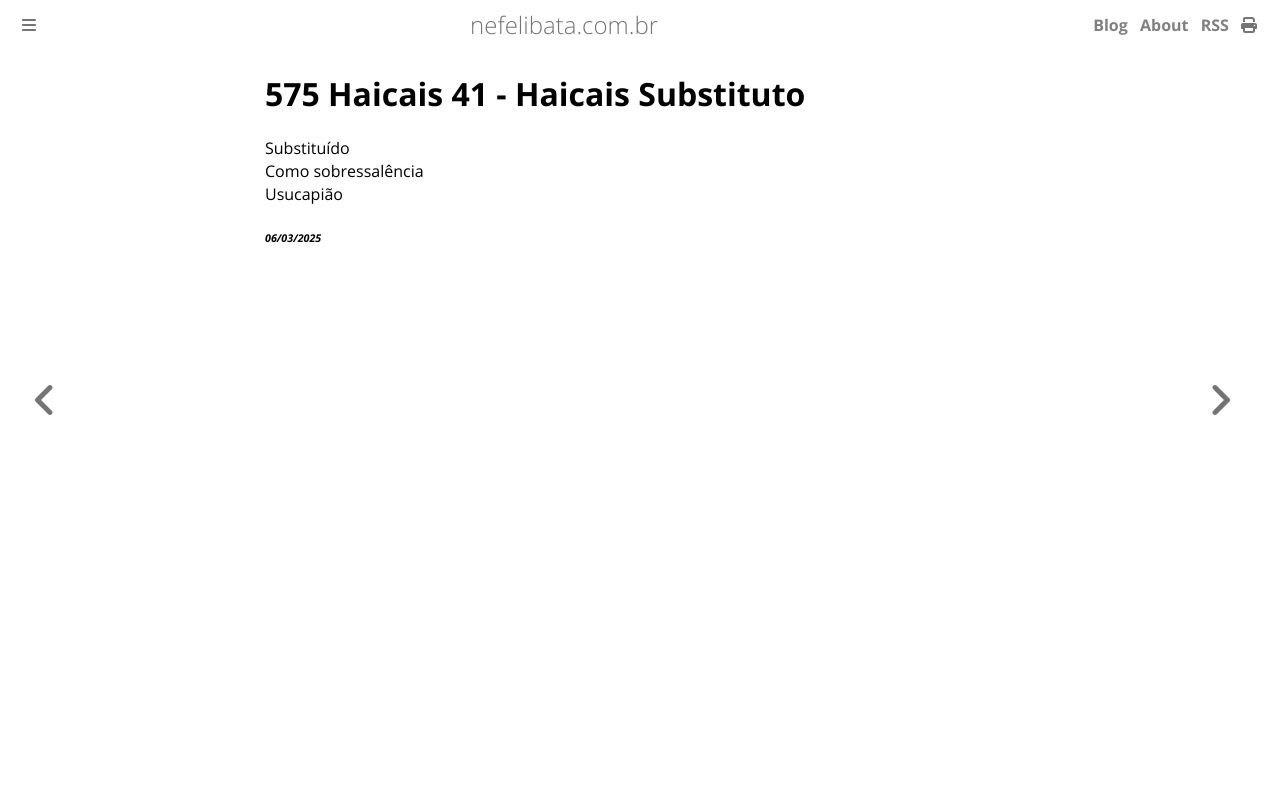

repository: ameopoema/nefelibata · page: 2025-03-06-Haicais_Substituto.html · generator: mdbook

# 575 Haicais 41 - Haicais Substituto  
Substituído  
Como sobressalência  
Usucapião  


###### *06/03/2025*  
&nbsp;<br>
&nbsp;<br>
&nbsp;<br>
&nbsp;<br>
&nbsp;<br>
